Run: headless pygame with SDL's dummy video driver; simulated clock (each Clock.tick advances the game by its frame time, no real sleeping); random seed 0; keys injected as events and as key.get_pressed() state; no mouse input.
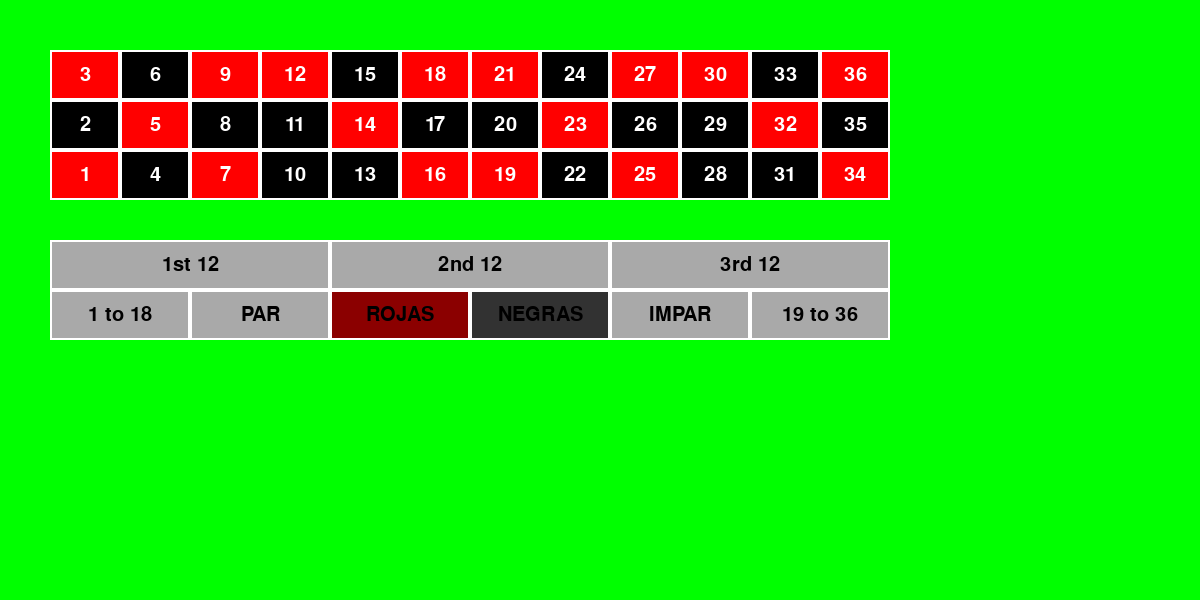
Frame 1 of 4 · flips 1–60 · no input
Frame 2 of 4 · flips 61–180 · tapped SPACE, RETURN · held RIGHT (→), D · screen unchanged from frame 1, image omitted
Frame 3 of 4 · flips 181–300 · held DOWN (↓), S · screen unchanged from frame 2, image omitted
Frame 4 of 4 · flips 301–420 · held LEFT (←), A, UP (↑), W · screen unchanged from frame 3, image omitted

The pygame program that drew these frames:

import pygame

# Inicialización de Pygame
pygame.init()

# Configuración de la pantalla
width, height = 1200, 600
screen = pygame.display.set_mode((width, height))
pygame.display.set_caption("Mesa de Apuestas - Ruleta de Casino")

# Colores
BLACK = (0, 0, 0)
RED = (255, 0, 0)
GREEN = (0, 255, 0)
WHITE = (255, 255, 255)
GRAY = (200, 200, 200)
LIGHT_GRAY = (169, 169, 169)
DARK_RED = (139, 0, 0)
DARK_BLACK = (50, 50, 50)

# Fuente para el texto
font = pygame.font.SysFont("Arial", 30)

# Datos de la mesa de apuestas (en formato horizontal)
numbers = [
    [3, 6, 9, 12, 15, 18, 21, 24, 27, 30, 33, 36],  # Primera fila
    [2, 5, 8, 11, 14, 17, 20, 23, 26, 29, 32, 35],  # Segunda fila
    [1, 4, 7, 10, 13, 16, 19, 22, 25, 28, 31, 34]   # Tercera fila
]

# Colores de los números (rojos y negros)
colors = {
    0: GREEN,
    **{num: RED if num in [1, 3, 5, 7, 9, 12, 14, 16, 18, 19, 21, 23, 25, 27, 30, 32, 34, 36] else BLACK for num in range(1, 37)}
}

# Función para dibujar la mesa de apuestas
def draw_betting_table():
    cell_width = 70
    cell_height = 50
    offset_x = 50
    offset_y = 50

    # Dibujar el número 0 apartado (en la parte superior centrado)
    zero_x = offset_x - 2 * cell_width  # Colocado a la izquierda, apartado
    zero_y = offset_y - 2 * cell_height  # Separado de las filas
    pygame.draw.rect(screen, GREEN, (zero_x, zero_y, cell_width, cell_height))
    pygame.draw.rect(screen, WHITE, (zero_x, zero_y, cell_width, cell_height), width=2)
    text_surface = font.render("0", True, WHITE)
    screen.blit(text_surface, text_surface.get_rect(center=(zero_x + cell_width // 2, zero_y + cell_height // 2)))

    # Dibujar números (disposición horizontal)
    for i, row in enumerate(numbers):
        for j, num in enumerate(row):
            x = offset_x + j * cell_width
            y = offset_y + (i * cell_height)

            # Dibujar celda
            color = colors.get(num, GRAY)
            pygame.draw.rect(screen, color, (x, y, cell_width, cell_height))
            pygame.draw.rect(screen, WHITE, (x, y, cell_width, cell_height), width=2)

            # Dibujar texto
            text_surface = font.render(str(num), True, WHITE)
            screen.blit(text_surface, text_surface.get_rect(center=(x + cell_width // 2, y + cell_height // 2)))

    # Apuestas externas: Colocamos las apuestas fuera de la mesa principal, debajo
    external_bets = [
        # "1st 12" (debajo de los números 1 a 12)
        ("1st 12", offset_x, offset_y + len(numbers) * cell_height + 40, 4),
        ("1 to 18", offset_x, offset_y + len(numbers) * cell_height + 90, 2),
        ("PAR", offset_x + 2 * cell_width, offset_y + len(numbers) * cell_height + 90, 2),

        # "2nd 12" (debajo de los números 13 a 24)
        ("2nd 12", offset_x + 4 * cell_width, offset_y + len(numbers) * cell_height + 40, 4),
        ("ROJAS", offset_x + 4 * cell_width, offset_y + len(numbers) * cell_height + 90, 2),
        ("NEGRAS", offset_x + 6 * cell_width, offset_y + len(numbers) * cell_height + 90, 2),

        # "3rd 12" (debajo de los números 25 a 36)
        ("3rd 12", offset_x + 8 * cell_width, offset_y + len(numbers) * cell_height + 40, 4),
        ("IMPAR", offset_x + 8 * cell_width, offset_y + len(numbers) * cell_height + 90, 2),
        ("19 to 36", offset_x + 10 * cell_width, offset_y + len(numbers) * cell_height + 90, 2),
    ]

    # Dibujar apuestas externas
    for bet, x, y, *width_mult in external_bets:
        w = cell_width * (width_mult[0] if width_mult else 2)
        h = cell_height

        if bet == "ROJAS":
            color = DARK_RED
        elif bet == "NEGRAS":
            color = DARK_BLACK
        else:
            color = LIGHT_GRAY  # Usar un color estándar para otras apuestas
        pygame.draw.rect(screen, color, (x, y, w, h))
        pygame.draw.rect(screen, WHITE, (x, y, w, h), width=2)

        text_surface = font.render(bet, True, BLACK)
        screen.blit(text_surface, text_surface.get_rect(center=(x + w // 2, y + h // 2)))


# Bucle principal
running = True
while running:
    for event in pygame.event.get():
        if event.type == pygame.QUIT:
            running = False

    # Fondo
    screen.fill(GREEN)

    # Dibujar mesa de apuestas
    draw_betting_table()

    # Actualizar pantalla
    pygame.display.flip()

pygame.quit()
